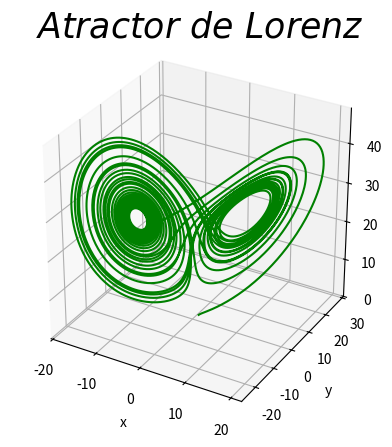

Here is the Python script that generated this plot:
import numpy as np
import matplotlib.pyplot as plt
from scipy.integrate import ode
from mpl_toolkits.mplot3d import Axes3D


def lorenz(t,A):
    return [si*(A[1]-A[0]), A[0]*(rho-A[2])-A[1],A[0]*A[1]-beta*A[2]]

si=10
rho=28
beta=8/3

t0=1e-3
A0=[1,1,1]#condiciones iniciales de x y z

r = ode(lorenz)
r.set_integrator('dopri5')
r.set_initial_value(A0)

#t=1000
t = 10000
t_values = np.linspace(t0, 10* np.pi,t)
x = np.zeros(t)
y = np.zeros(t)
z = np.zeros(t)

for i in range(len(t_values)):
    r.integrate(t_values[i])
    x[i], y[i] , z[i]= r.y

fig = plt.figure(4)

ax = fig.add_subplot(111, projection='3d')
ax.set_aspect('equal')

plt.title("$ \ Atractor \ de \ Lorenz$",fontsize=25)

ax.set_xlabel('x')
ax.set_ylabel('y')
ax.set_zlabel('z')

ax.plot(x,y,z,'g')
plt.savefig("fig4.png")
plt.show()
